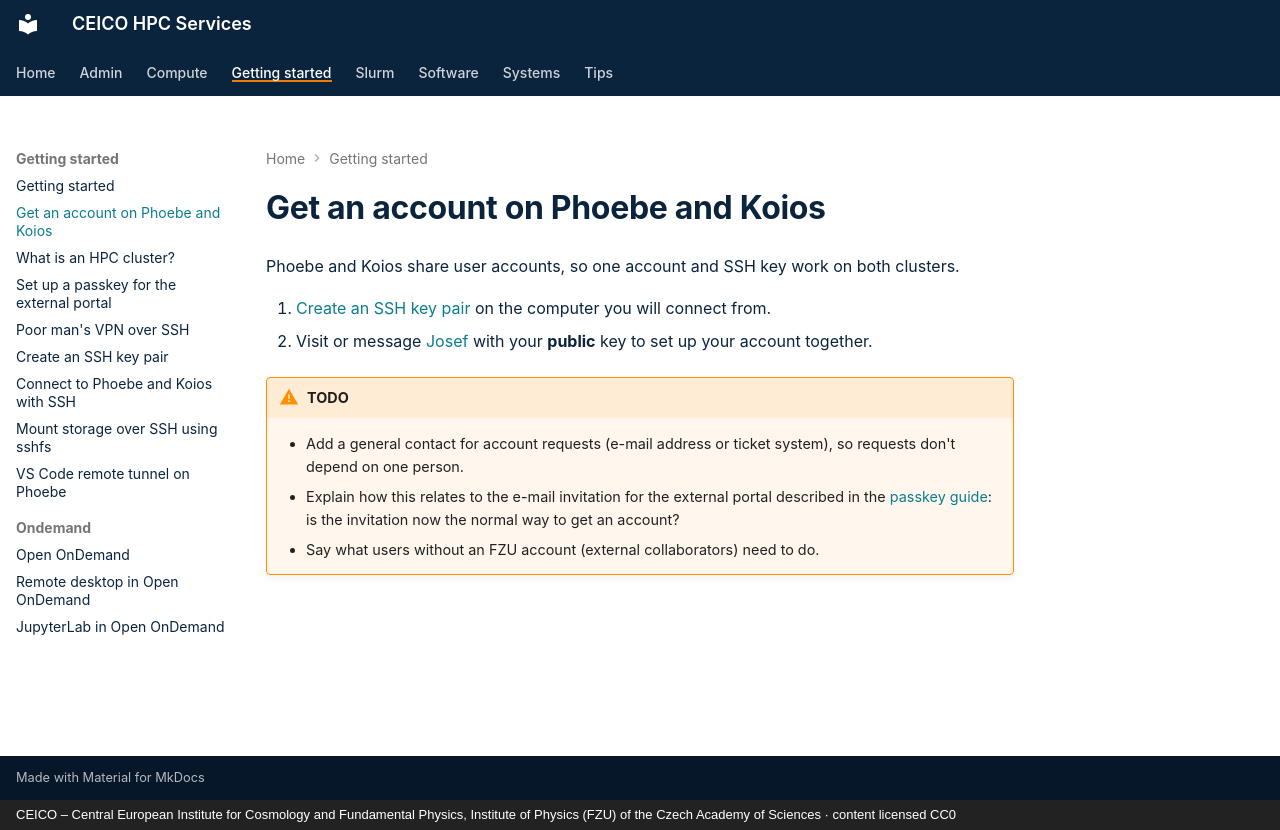

repository: ceico-cz/hpc-docs · page: getting-started/account/index.html · generator: mkdocs · copyright: CEICO – Central European Institute for Cosmology and Fundamental Physics, Institute of Physics (FZU) of the Czech Academy of Sciences · content licensed CC0

---
title: "Get an account on Phoebe and Koios"
wikijs_updated: 2023-11-15
---

# Get an account on Phoebe and Koios

Phoebe and Koios share user accounts, so one account and SSH key work on both clusters.

1. [Create an SSH key pair](ssh-key.md) on the computer you will connect from.
2. Visit or message [Josef](https://www.fzu.cz/lide/ing-josef-dvoracek) with your
   **public** key to set up your account together.

!!! warning "TODO"
    - Add a general contact for account requests (e-mail address or ticket system), so
      requests don't depend on one person.
    - Explain how this relates to the e-mail invitation for the external portal described in
      the [passkey guide](passkey.md): is the invitation now the normal way to get an account?
    - Say what users without an FZU account (external collaborators) need to do.
